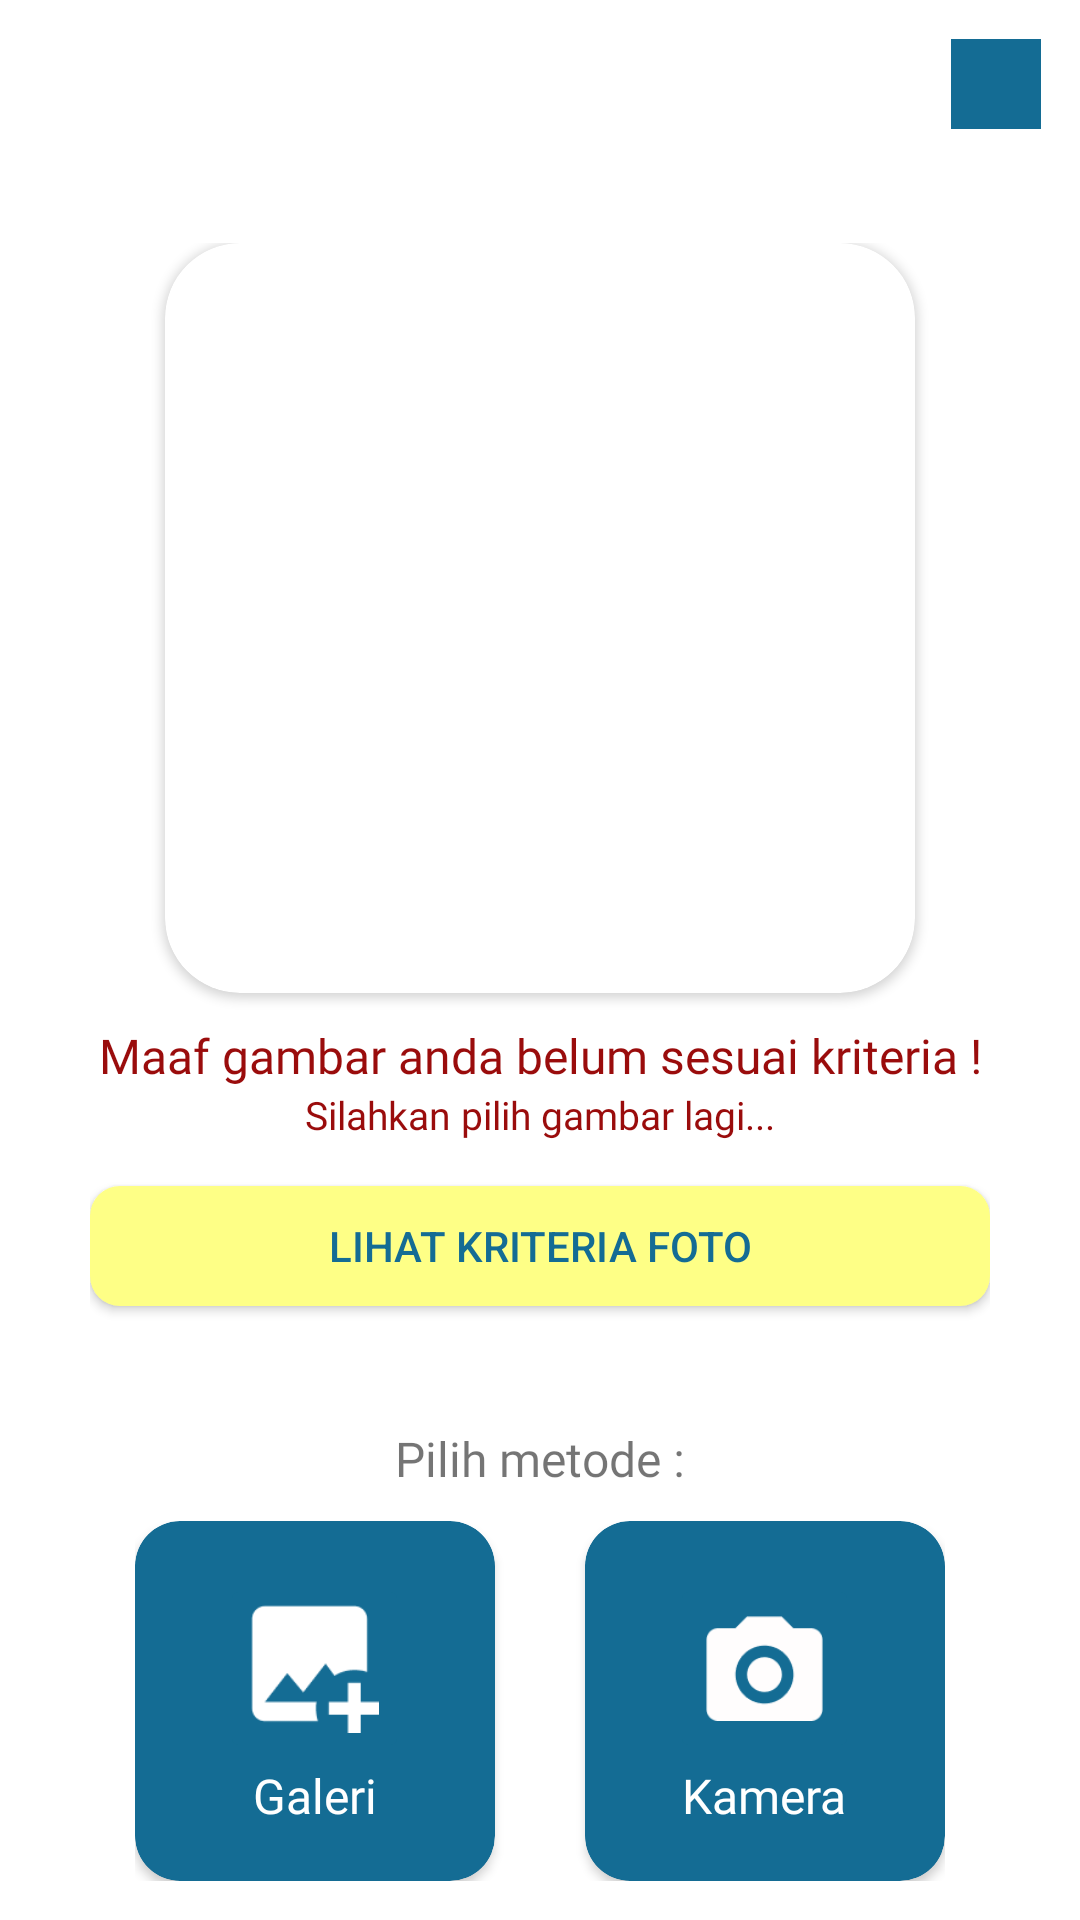

Reconstruct the res/layout file that produces this screen, plus the resources it refers to.
<!-- AndroidManifest.xml: application theme Theme.myThemes -->
<!-- res/layout/activity_preview_wrong.xml -->
<?xml version="1.0" encoding="utf-8"?>
<androidx.constraintlayout.widget.ConstraintLayout xmlns:android="http://schemas.android.com/apk/res/android"
    xmlns:app="http://schemas.android.com/apk/res-auto"
    xmlns:tools="http://schemas.android.com/tools"
    android:layout_width="match_parent"
    android:layout_height="match_parent"
    tools:context=".ui.preview.PreviewWrongActivity">

    <include
        android:id="@+id/toolbar_preview"
        layout="@layout/toolbar_home"
        android:elevation="12dp"
        android:outlineProvider="bounds"
        app:layout_constraintEnd_toEndOf="parent"
        app:layout_constraintStart_toStartOf="parent"
        app:layout_constraintTop_toTopOf="parent" />

    <androidx.constraintlayout.widget.ConstraintLayout
        android:layout_width="match_parent"
        android:layout_height="wrap_content"
        android:paddingHorizontal="30dp"
        android:paddingVertical="25dp"
        app:layout_constraintEnd_toEndOf="parent"
        app:layout_constraintStart_toStartOf="parent"
        app:layout_constraintTop_toBottomOf="@+id/toolbar_preview">

        <androidx.cardview.widget.CardView
            android:id="@+id/cardIvPreview"
            android:layout_width="250dp"
            android:layout_height="250dp"
            app:cardCornerRadius="25dp"
            app:layout_constraintEnd_toEndOf="parent"
            app:layout_constraintStart_toStartOf="parent"
            app:layout_constraintTop_toTopOf="parent">

            <ImageView
                android:id="@+id/ivPreview"
                android:layout_width="250dp"
                android:layout_height="250dp"
                app:layout_constraintEnd_toEndOf="parent"
                app:layout_constraintStart_toStartOf="parent"
                app:layout_constraintTop_toTopOf="parent"
                tools:srcCompat="@tools:sample/avatars" />
        </androidx.cardview.widget.CardView>

        <TextView
            android:id="@+id/tv1"
            android:layout_width="0dp"
            android:layout_height="wrap_content"
            android:layout_marginTop="10dp"
            android:fontFamily="@font/roboto_bold"
            android:text="@string/tvKriteriaFotoAtasSalah_txt"
            android:textAlignment="center"
            android:textColor="@color/dark_red"
            android:textSize="16sp"
            app:layout_constraintEnd_toEndOf="@+id/button"
            app:layout_constraintStart_toStartOf="@+id/button"
            app:layout_constraintTop_toBottomOf="@+id/cardIvPreview" />

        <TextView
            android:id="@+id/tv2"
            android:layout_width="0dp"
            android:layout_height="wrap_content"
            android:fontFamily="@font/roboto_regular"
            android:text="@string/tvKriteriaFotoBawahSalah_txt"
            android:textAlignment="center"
            android:textColor="@color/dark_red"
            android:textSize="13sp"
            app:layout_constraintEnd_toEndOf="@+id/tv1"
            app:layout_constraintStart_toStartOf="@+id/tv1"
            app:layout_constraintTop_toBottomOf="@+id/tv1" />

        <Button
            android:id="@+id/button"
            android:layout_width="0dp"
            android:layout_height="40dp"
            android:layout_marginTop="15dp"
            android:background="@drawable/shape_button_yellow"
            android:text="Lihat Kriteria Foto"
            android:textColor="@color/dark_blue"
            app:layout_constraintEnd_toEndOf="parent"
            app:layout_constraintStart_toStartOf="parent"
            app:layout_constraintTop_toBottomOf="@+id/tv2" />

        <TextView
            android:id="@+id/textView3"
            android:layout_width="wrap_content"
            android:layout_height="wrap_content"
            android:layout_marginTop="40dp"
            android:fontFamily="@font/roboto_bold"
            android:text="@string/tvPilihMetode"
            android:textSize="16sp"
            app:layout_constraintEnd_toEndOf="@+id/button"
            app:layout_constraintStart_toStartOf="@+id/button"
            app:layout_constraintTop_toBottomOf="@+id/button" />

        <RelativeLayout
            android:id="@+id/relativeLayout"
            android:layout_width="match_parent"
            android:layout_height="wrap_content"
            app:layout_constraintEnd_toEndOf="@+id/textView3"
            app:layout_constraintStart_toStartOf="@+id/textView3"
            app:layout_constraintTop_toBottomOf="@+id/textView3">

            <LinearLayout
                android:layout_width="wrap_content"
                android:layout_height="wrap_content"
                android:layout_centerHorizontal="true"
                android:layout_centerVertical="true"
                android:orientation="horizontal"
                android:paddingVertical="10dp">

                <androidx.cardview.widget.CardView
                    android:layout_width="120dp"
                    android:layout_height="120dp"
                    android:layout_marginEnd="30dp"
                    android:backgroundTint="@color/dark_blue"
                    android:clickable="true"
                    app:cardCornerRadius="15dp">

                    <LinearLayout
                        android:layout_width="match_parent"
                        android:layout_height="wrap_content"
                        android:layout_gravity="center"
                        android:orientation="vertical">

                        <ImageButton
                            android:id="@+id/btn_gallery"
                            android:layout_width="63dp"
                            android:layout_height="63dp"
                            android:layout_gravity="center"
                            android:backgroundTint="@color/dark_blue"
                            android:contentDescription="@string/ivGallery_txt"
                            android:scaleType="centerCrop"
                            android:src="@drawable/tambah_gambar" />

                        <TextView
                            android:layout_width="wrap_content"
                            android:layout_height="wrap_content"
                            android:layout_gravity="center"
                            android:fontFamily="@font/roboto_medium"
                            android:text="Galeri"
                            android:textColor="@color/white"
                            android:textSize="16sp" />

                    </LinearLayout>

                </androidx.cardview.widget.CardView>

                <androidx.cardview.widget.CardView
                    android:layout_width="120dp"
                    android:layout_height="120dp"
                    android:backgroundTint="@color/dark_blue"
                    android:clickable="true"
                    app:cardCornerRadius="15dp">

                    <LinearLayout
                        android:layout_width="match_parent"
                        android:layout_height="wrap_content"
                        android:layout_gravity="center"
                        android:orientation="vertical">

                        <ImageButton
                            android:id="@+id/btn_camera"
                            android:layout_width="63dp"
                            android:layout_height="63dp"
                            android:layout_gravity="center"
                            android:backgroundTint="@color/dark_blue"
                            android:contentDescription="@string/ivCamera_txt"
                            android:scaleType="fitCenter"
                            android:src="@drawable/camera" />

                        <TextView
                            android:layout_width="wrap_content"
                            android:layout_height="wrap_content"
                            android:layout_gravity="center"
                            android:fontFamily="@font/roboto_medium"
                            android:text="Kamera"
                            android:textColor="@color/white"
                            android:textSize="16sp" />

                    </LinearLayout>

                </androidx.cardview.widget.CardView>

            </LinearLayout>

        </RelativeLayout>

        <androidx.appcompat.widget.AppCompatButton
            style="@style/Button_Style_Blue"
            android:id="@+id/btnLanjut"
            android:layout_width="180dp"
            android:layout_height="40dp"
            android:layout_marginTop="20dp"
            android:text="@string/btnNext_txt"
            android:textColor="@color/white"
            app:layout_constraintBottom_toBottomOf="parent"
            app:layout_constraintEnd_toEndOf="@+id/relativeLayout"
            app:layout_constraintStart_toStartOf="@+id/relativeLayout"
            app:layout_constraintTop_toBottomOf="@+id/relativeLayout" />

    </androidx.constraintlayout.widget.ConstraintLayout>

</androidx.constraintlayout.widget.ConstraintLayout>
<!-- res/layout/toolbar_home.xml (included above) -->
<?xml version="1.0" encoding="utf-8"?>
<RelativeLayout xmlns:android="http://schemas.android.com/apk/res/android"
    android:layout_width="match_parent"
    android:layout_height="wrap_content"
    android:background="@drawable/shape_toolbar">

    <RelativeLayout
        android:layout_width="match_parent"
        android:layout_height="wrap_content"
        android:padding="13dp">

        <ImageView
            android:layout_width="55dp"
            android:layout_height="23dp"
            android:layout_centerVertical="true"
            android:layout_alignParentStart="true"
            android:src="@drawable/logo_pasin"/>

        <androidx.appcompat.widget.AppCompatImageButton
            android:id="@+id/btn_home"
            android:layout_width="30dp"
            android:layout_height="30dp"
            android:layout_alignParentEnd="true"
            android:layout_centerVertical="true"
            android:background="@color/dark_blue"
            android:src="@drawable/baseline_home_24"/>

    </RelativeLayout>

</RelativeLayout>
<!-- resources referenced by this layout -->
<resources>
  <color name="dark_blue">#146C94</color>
  <color name="dark_red">#9A0C0C</color>
  <color name="white">#FFFFFFFF</color>
  <!-- drawable camera: png bitmap (drawable, 1848 bytes) -->
  <!-- drawable logo_pasin: png bitmap (drawable, 1492 bytes) -->
  <!-- drawable shape_button_yellow (drawable) -->
  <shape xmlns:android="http://schemas.android.com/apk/res/android"
      android:shape="rectangle">
      <solid android:color="@color/yellow" />
      <corners android:radius="10dp" />
  </shape>
  <!-- drawable tambah_gambar: png bitmap (drawable, 1197 bytes) -->
  <string name="btnNext_txt">Lanjut</string>
  <string name="ivCamera_txt">Camera</string>
  <string name="ivGallery_txt">Gallery</string>
  <string name="tvKriteriaFotoAtasSalah_txt">Maaf gambar anda belum sesuai kriteria !</string>
  <string name="tvKriteriaFotoBawahSalah_txt">Silahkan pilih gambar lagi...</string>
  <string name="tvPilihMetode">Pilih metode :</string>
  <style name="Button_Style_Blue" parent="Widget.AppCompat.Button">
          <item name="android:background">@drawable/shape_button_blue</item>
          <item name="android:textColor">@color/white</item>
      </style>
  <style name="Theme.myThemes" parent="Theme.MaterialComponents.DayNight.NoActionBar">
  
          
          <item name="colorPrimary">@color/dark_blue</item> 
          <item name="colorPrimaryVariant">@color/light_blue</item>
          <item name="colorOnPrimary">@color/white</item>
  
          
          <item name="colorSecondary">@color/blue</item>
          <item name="colorSecondaryVariant">@color/light_blue</item>
          <item name="colorOnSecondary">@color/dark_blue</item>
  
          
          <item name="android:statusBarColor">?attr/colorOnSecondary</item>
          
      </style>
  <color name="yellow">#FEFF86</color>
  <!-- drawable shape_button_blue (drawable) -->
  <shape xmlns:android="http://schemas.android.com/apk/res/android"
      android:shape="rectangle">
      <solid android:color="@color/dark_blue" />
      <corners android:radius="10dp" />
  </shape>
  <color name="light_blue">#B0DAFF</color>
  <color name="blue">#19A7CE</color>
</resources>
